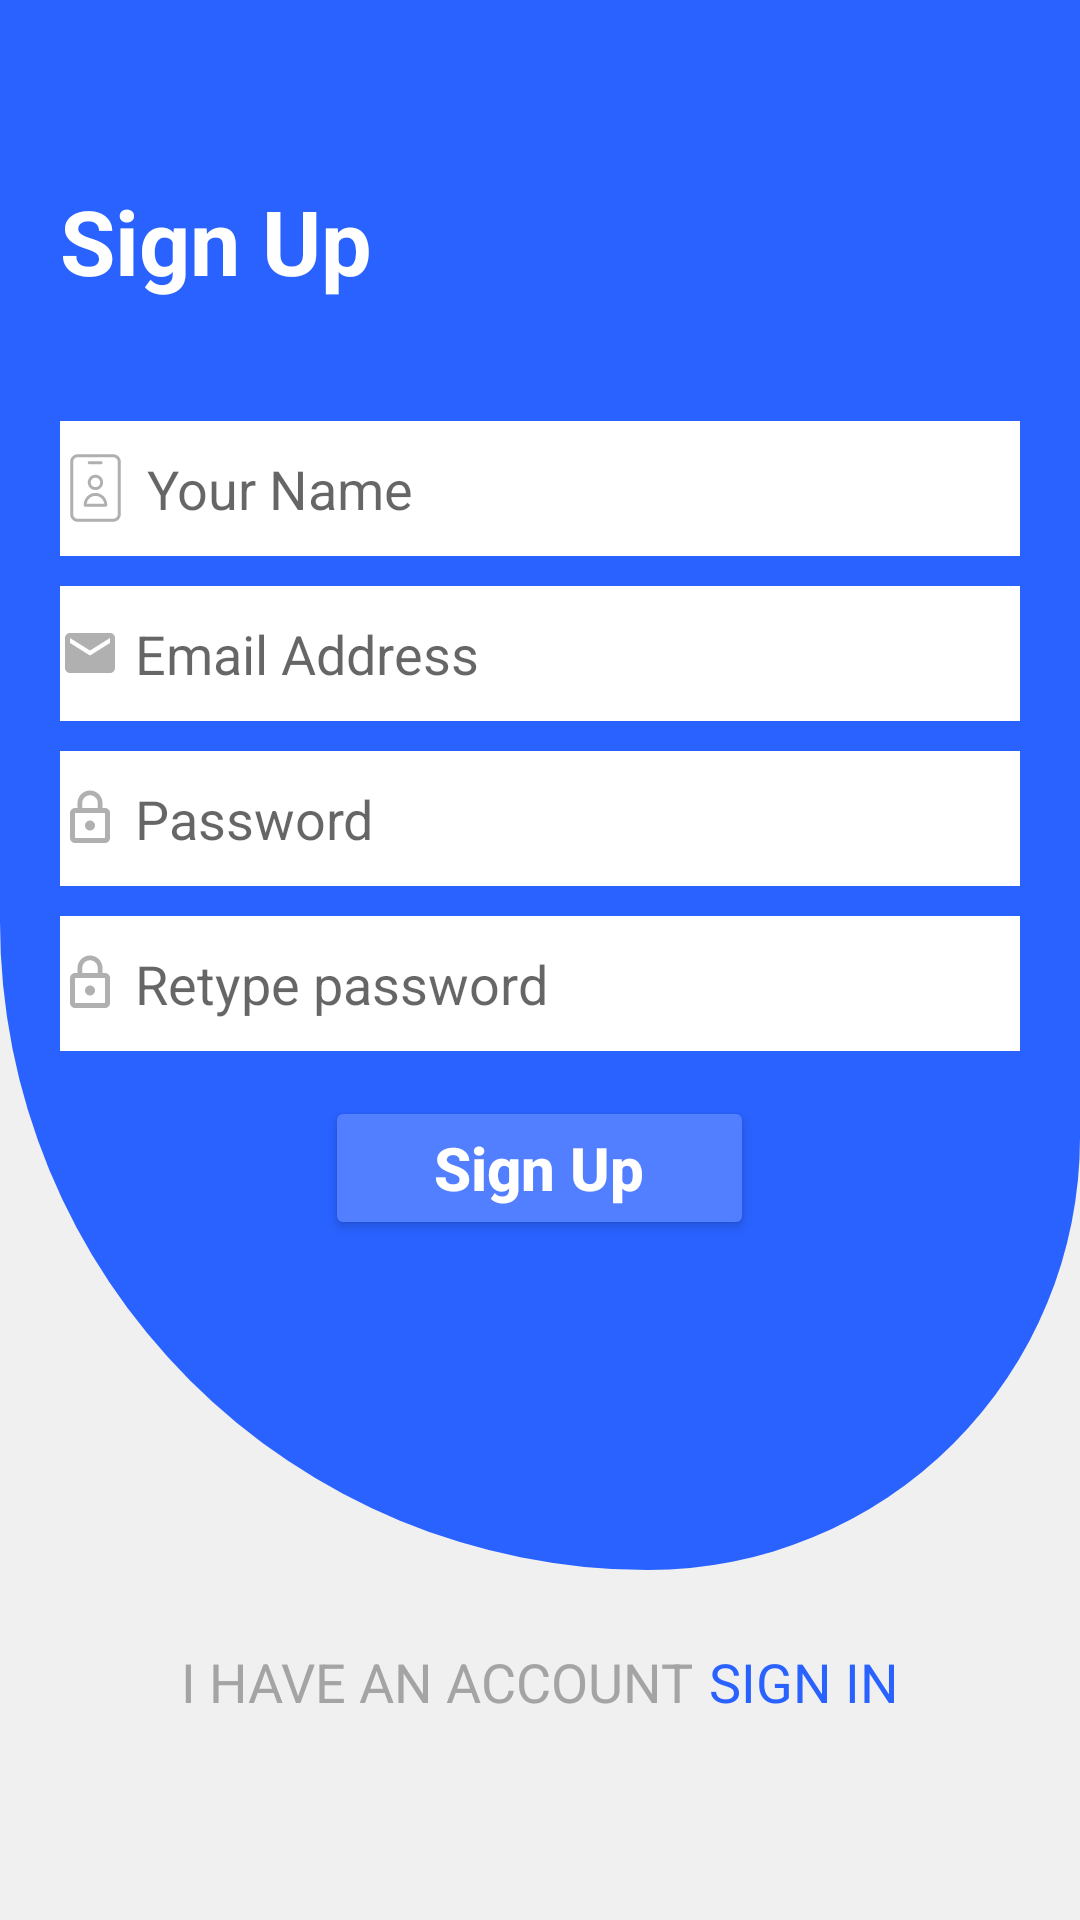

Android layout source for this screen:
<!-- AndroidManifest.xml: application theme AppTheme -->
<!-- res/layout/activity_sign_up.xml -->
<?xml version="1.0" encoding="utf-8"?>
<LinearLayout xmlns:android="http://schemas.android.com/apk/res/android"
    xmlns:app="http://schemas.android.com/apk/res-auto"
    xmlns:tools="http://schemas.android.com/tools"
    android:id="@+id/consLayout"
    android:layout_width="match_parent"
    android:layout_height="match_parent"
    android:background="@color/signUp_backgroundColor"
    tools:context=".SignUp"
    android:orientation="vertical">

    <LinearLayout
        android:id="@+id/LL2"
        android:layout_width="match_parent"
        android:layout_height="wrap_content"
        android:background="@drawable/login_background"
        android:backgroundTintMode="screen"
        android:orientation="vertical"
        android:paddingBottom="110dp"
        app:layout_constraintEnd_toEndOf="parent"
        app:layout_constraintStart_toStartOf="parent"
        app:layout_constraintTop_toTopOf="parent">

        <TextView
            android:id="@+id/textView2"
            android:layout_width="320dp"
            android:layout_height="wrap_content"
            android:layout_marginBottom="40dp"
            android:text="@string/sign_up_label"
            android:layout_marginStart="24dp"
            android:layout_marginTop="60dp"
            android:layout_marginEnd="24dp"
            android:textSize="30sp"
            android:layout_gravity="center"
            android:textColor="@color/white"
            android:textStyle="bold" />

        <EditText
            android:id="@+id/et_name"
            android:layout_width="320dp"
            android:layout_height="45dp"
            android:layout_marginBottom="10dp"
            android:background="@color/signUp_viewBackgroundColor"
            android:drawableLeft="@drawable/ic_name_card"
            android:drawablePadding="5dp"
            android:ems="10"
            android:hint="@string/name_hint"
            android:inputType="textPersonName"
            android:layout_gravity="center" />

        <EditText
            android:id="@+id/et_email"
            android:layout_width="320dp"
            android:layout_height="45dp"
            android:layout_marginBottom="10dp"
            android:background="@color/signUp_viewBackgroundColor"
            android:drawableLeft="@drawable/ic_email_20dp"
            android:drawablePadding="5dp"
            android:ems="10"
            android:hint="@string/email_hint"
            android:inputType="textEmailAddress"
            android:layout_gravity="center" />

        <EditText
            android:id="@+id/et_pw"
            android:layout_width="320dp"
            android:layout_height="45dp"
            android:layout_marginBottom="10dp"
            android:background="@color/signUp_viewBackgroundColor"
            android:drawableLeft="@drawable/ic_lock_20dp"
            android:drawablePadding="5dp"
            android:ems="10"
            android:hint="@string/pw_hint"
            android:inputType="textPassword"
            android:layout_gravity="center" />

        <EditText
            android:id="@+id/et_retype_pw"
            android:layout_width="320dp"
            android:layout_height="45dp"
            android:background="@color/signUp_viewBackgroundColor"
            android:drawableLeft="@drawable/ic_lock_20dp"
            android:drawablePadding="5dp"
            android:ems="10"
            android:hint="@string/retypePw_hint"
            android:inputType="textPassword"
            android:layout_gravity="center" />

        <Button
            android:id="@+id/sign_up"
            android:layout_width="143dp"
            android:layout_height="wrap_content"
            android:layout_gravity="center"
            android:layout_marginTop="15dp"
            android:backgroundTint="@color/colorAccent"
            android:baselineAligned="false"
            android:text="@string/sign_up_signUpButton"
            android:textAllCaps="false"
            android:textColor="@color/button_foregroundColor1"
            android:textSize="20sp"
            android:padding="10dp"
            android:textStyle="bold" />

    </LinearLayout>

    <LinearLayout
        android:layout_width="wrap_content"
        android:layout_height="wrap_content"
        android:orientation="horizontal"
        android:layout_marginTop="25dp"
        android:layout_gravity="center">

        <TextView
            android:layout_width="wrap_content"
            android:layout_height="wrap_content"
            android:layout_gravity="center"
            android:clickable="false"
            android:text="@string/sign_up_IHaveAnAccount"
            android:textAllCaps="true"
            android:textColor="@color/gray"
            android:textSize="18sp"
            android:paddingRight="5dp"/>

        <TextView
            android:id="@+id/IHaveAnAccountBtn"
            android:layout_width="wrap_content"
            android:layout_height="wrap_content"
            android:clickable="true"
            android:text="@string/sign_in_label"
            android:layout_gravity="center"
            android:textColor="@color/colorPrimary"
            android:textSize="18sp"
            android:textAllCaps="true" />

    </LinearLayout>

</LinearLayout>
<!-- resources referenced by this layout -->
<resources>
  <color name="button_foregroundColor1">#ffffff</color>
  <color name="colorAccent">#517FFF</color>
  <color name="colorPrimary">#2962ff</color>
  <color name="gray">#a4a4a4</color>
  <color name="signUp_backgroundColor">#f0f0f0</color>
  <color name="signUp_viewBackgroundColor">#ffffff</color>
  <color name="white">#ffffff</color>
  <!-- drawable ic_email_20dp (drawable) -->
  <vector android:height="20dp" android:tint="#B0B0B0"
      android:viewportHeight="24.0" android:viewportWidth="24.0"
      android:width="20dp" xmlns:android="http://schemas.android.com/apk/res/android">
      <path android:fillColor="#FF000000" android:pathData="M20,4L4,4c-1.1,0 -1.99,0.9 -1.99,2L2,18c0,1.1 0.9,2 2,2h16c1.1,0 2,-0.9 2,-2L22,6c0,-1.1 -0.9,-2 -2,-2zM20,8l-8,5 -8,-5L4,6l8,5 8,-5v2z"/>
  </vector>
  <!-- drawable ic_lock_20dp (drawable) -->
  <vector android:height="20dp" android:tint="#B0B0B0"
      android:viewportHeight="24.0" android:viewportWidth="24.0"
      android:width="20dp" xmlns:android="http://schemas.android.com/apk/res/android">
      <path android:fillColor="#FF000000" android:pathData="M12,17c1.1,0 2,-0.9 2,-2s-0.9,-2 -2,-2 -2,0.9 -2,2 0.9,2 2,2zM18,8h-1L17,6c0,-2.76 -2.24,-5 -5,-5S7,3.24 7,6v2L6,8c-1.1,0 -2,0.9 -2,2v10c0,1.1 0.9,2 2,2h12c1.1,0 2,-0.9 2,-2L20,10c0,-1.1 -0.9,-2 -2,-2zM8.9,6c0,-1.71 1.39,-3.1 3.1,-3.1s3.1,1.39 3.1,3.1v2L8.9,8L8.9,6zM18,20L6,20L6,10h12v10z"/>
  </vector>
  <!-- drawable login_background (drawable) -->
  <?xml version="1.0" encoding="utf-8"?>
  <shape android:shape="rectangle"
          xmlns:android="http://schemas.android.com/apk/res/android">
          <solid android:color="@color/colorPrimary"/>
          <corners
              android:bottomLeftRadius="600dp"
              android:bottomRightRadius="400dp"/>
  
  </shape>
  <string name="email_hint">Email Address</string>
  <string name="name_hint">Your Name</string>
  <string name="pw_hint">Password</string>
  <string name="retypePw_hint">Retype password</string>
  <string name="sign_in_label">Sign In</string>
  <string name="sign_up_IHaveAnAccount">I have an account</string>
  <string name="sign_up_label">Sign Up</string>
  <string name="sign_up_signUpButton">Sign Up</string>
  <color name="colorPrimaryDark">#0039cb</color>
  <style name="AppBottomSheetDialogTheme" parent="Theme.MaterialComponents.Light.BottomSheetDialog">
         <item name="bottomSheetStyle">@style/AppModalStyle</item>
      </style>
  <style name="CustomActivityAnimation" parent="android:Animation.Activity">
          <item name="android:activityOpenEnterAnimation">@anim/layout_translate_ltr_design</item>
          <item name="android:activityOpenExitAnimation">@anim/layout_translate_rtl_design</item>
          <item name="android:activityCloseEnterAnimation">@anim/layout_translate_ltr_design</item>
          <item name="android:activityCloseExitAnimation">@anim/layout_translate_rtl_design</item>
      </style>
  <color name="black">#000000</color>
  <color name="color_picker_mistyRose">#ffe4e1</color>
  <style name="AppModalStyle" parent="Widget.MaterialComponents.BottomSheet.Modal">
          <item name="android:background">@drawable/bottom_sheet_design</item>
      </style>
  <!-- drawable bottom_sheet_design (drawable) -->
  <?xml version="1.0" encoding="utf-8"?>
  <shape xmlns:android="http://schemas.android.com/apk/res/android" android:shape="rectangle">
      <solid android:color="@color/backgroundDefaultColor" />
      <corners android:topRightRadius="25dp" android:topLeftRadius="25dp" />
  </shape>
  <color name="backgroundDefaultColor">#ffffff</color>
</resources>
